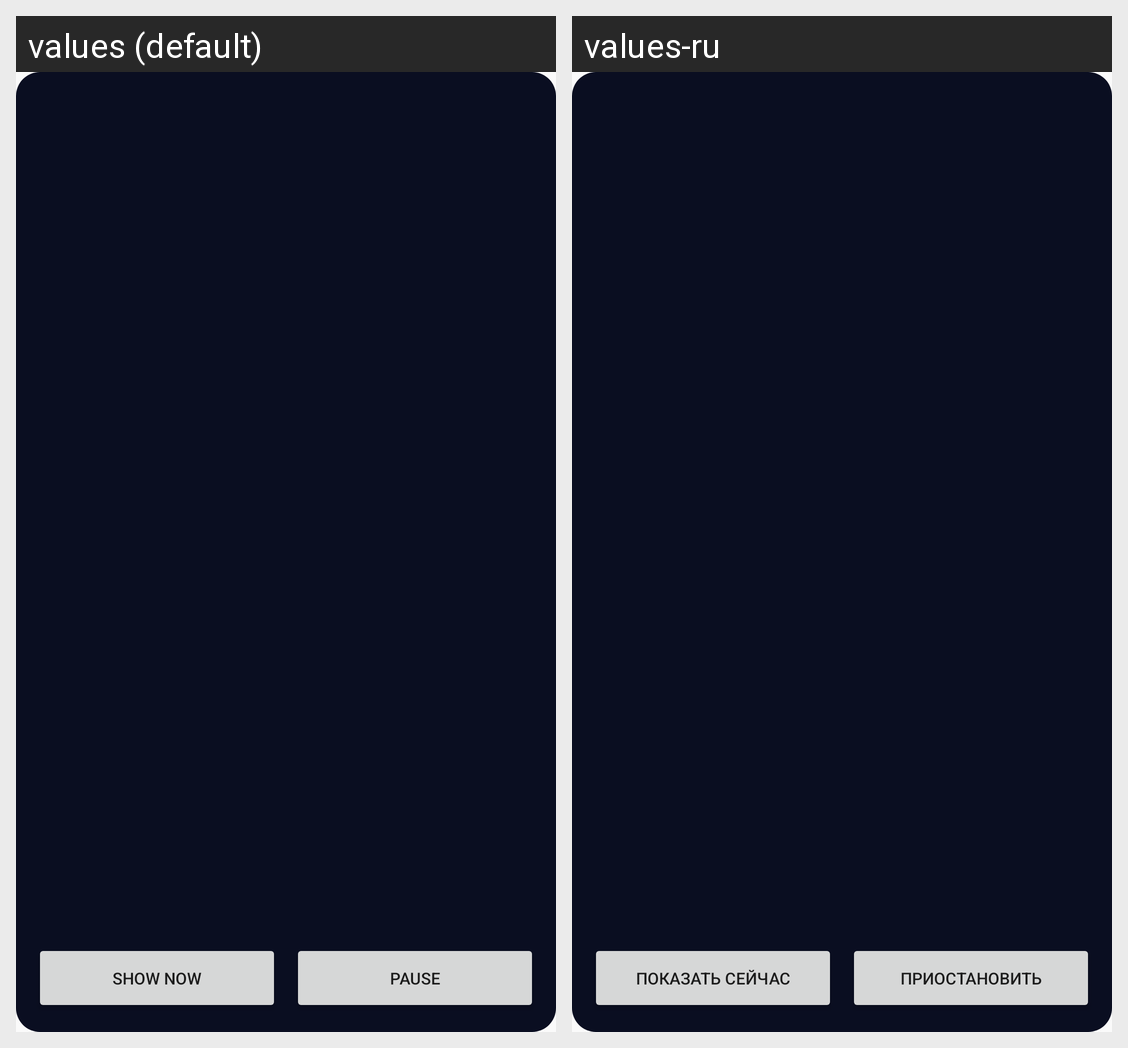

Translations of the strings shown on this Android screen, per locale in the grid:
Android screen res/layout/widget_reminder.xml rendered under 2 locales, left to right: values (default), values-ru. Device: Nexus 5 (rendered at 1080×1920; each locale shown at half size, 540×960, under a caption strip naming it); theme Theme.RecallToast.
Strings drawn on this screen, with the default value and each locale's value (text and hints the layout hard-codes, and strings that could not be matched under every locale, appear in the picture but are not listed):

action_show_now
  values: Show now
  values-ru: Показать сейчас

action_pause
  values: Pause
  values-ru: Приостановить
